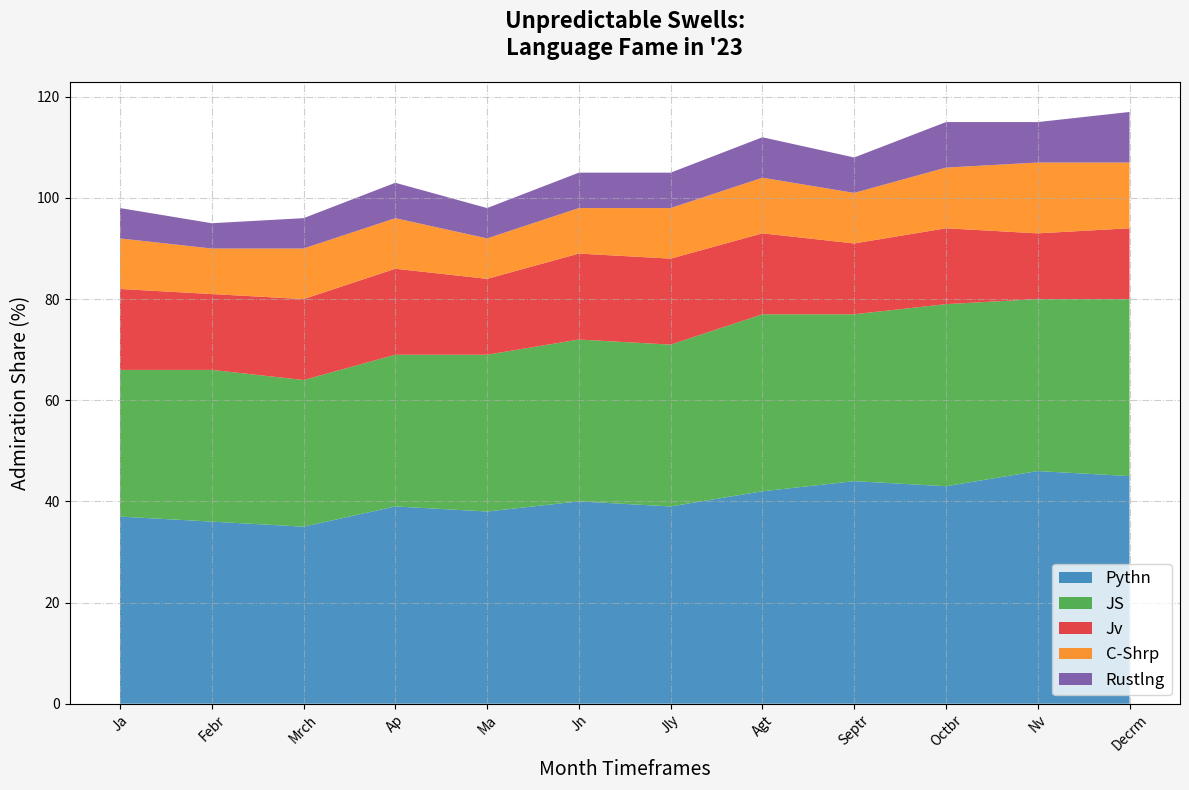

The matplotlib source for this figure:
import matplotlib.pyplot as plt
import numpy as np

# Altering textual content for this task
months = [
    'Ja', 'Febr', 'Mrch', 'Ap', 'Ma', 'Jn',
    'Jly', 'Agt', 'Septr', 'Octbr', 'Nv', 'Decrm'
]

# Manually shuffled popularity values while maintaining the same dimensional structure
python_popularity = np.array([37, 36, 35, 39, 38, 40, 39, 42, 44, 43, 46, 45])
javascript_popularity = np.array([29, 30, 29, 30, 31, 32, 32, 35, 33, 36, 34, 35])
java_popularity = np.array([16, 15, 16, 17, 15, 17, 17, 16, 14, 15, 13, 14])
csharp_popularity = np.array([10, 9, 10, 10, 8, 9, 10, 11, 10, 12, 14, 13])
rust_popularity = np.array([6, 5, 6, 7, 6, 7, 7, 8, 7, 9, 8, 10])

fig, ax = plt.subplots(figsize=(12, 8))

ax.stackplot(
    months, 
    python_popularity, 
    javascript_popularity, 
    java_popularity, 
    csharp_popularity, 
    rust_popularity, 
    labels=['Pythn', 'JS', 'Jv', 'C-Shrp', 'Rustlng'],
    colors=['#1f78b4', '#33a02c', '#e31a1c', '#ff7f00', '#6a3d9a'],
    alpha=0.8
)

ax.set_title("Unpredictable Swells:\nLanguage Fame in '23", fontsize=16, fontweight='bold', pad=20)
ax.set_xlabel("Month Timeframes", fontsize=14)
ax.set_ylabel("Admiration Share (%)", fontsize=14)

ax.grid(True, linestyle='-.', alpha=0.6)
ax.legend(loc='lower right', fontsize=12)
plt.xticks(rotation=45, fontsize=10, style='italic')
plt.yticks(fontsize=10, style='italic')
plt.tight_layout()

plt.gcf().set_facecolor('#f5f5f5')
plt.show()
